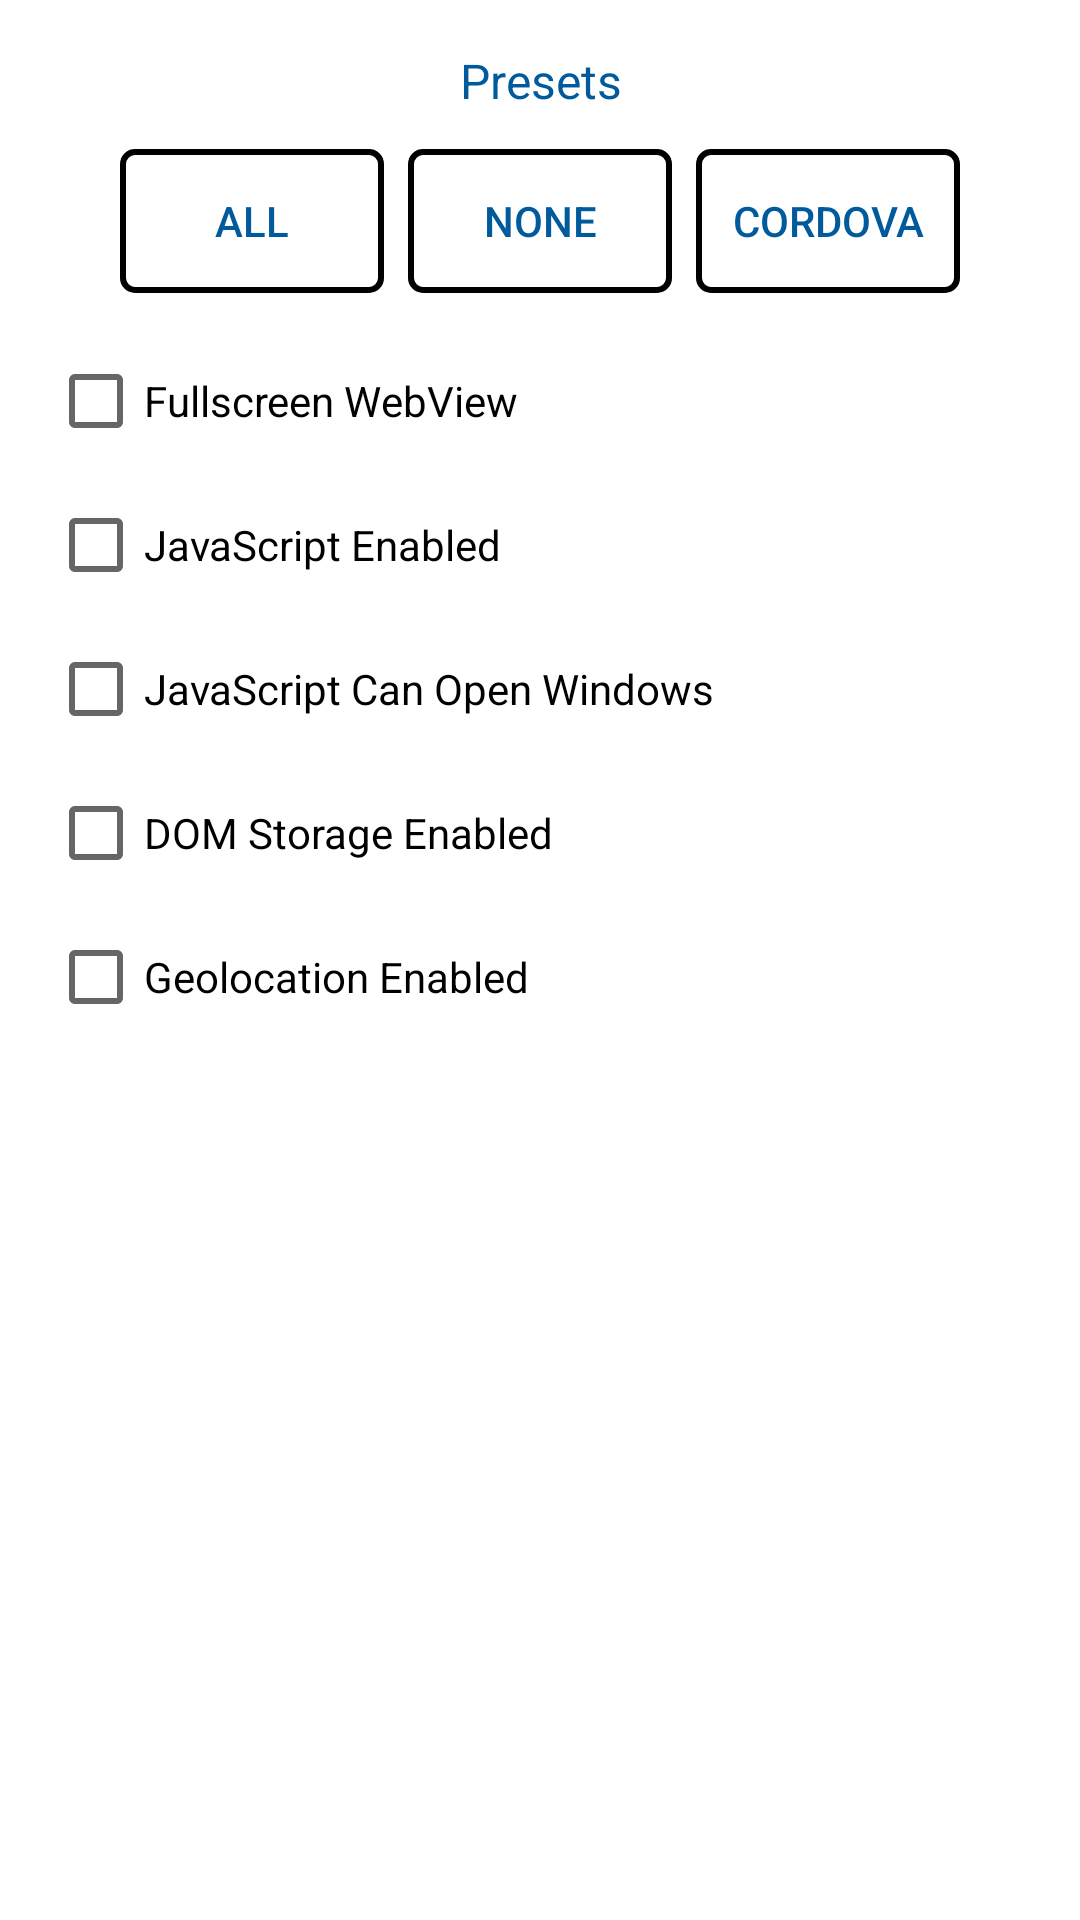

Here is an Android app screen rendered from its layout file. Give the layout XML and the strings, colors and styles it references.
<!-- AndroidManifest.xml: application theme Theme.CanIAndroidWebView -->
<!-- res/layout/fragment_config.xml -->
<?xml version="1.0" encoding="utf-8"?>
<LinearLayout xmlns:android="http://schemas.android.com/apk/res/android"
    android:layout_width="match_parent"
    android:layout_height="match_parent"
    android:orientation="vertical"
    android:padding="16dp">

    <TextView
        android:layout_width="match_parent"
        android:layout_height="wrap_content"
        android:gravity="center"
        android:text="@string/presets"
        android:textColor="@color/blue_700"
        android:textSize="16sp" />

    <LinearLayout
        android:layout_width="match_parent"
        android:layout_height="wrap_content"
        android:orientation="horizontal"
        android:gravity="center"
        android:padding="8dp">

        <Button
            android:id="@+id/select_all_button"
            android:layout_width="wrap_content"
            android:layout_height="wrap_content"
            android:layout_margin="4dp"
            android:background="@drawable/button_outline"
            android:text="@string/all"
            android:textColor="@color/blue_500" />

        <Button
            android:id="@+id/select_none_button"
            android:layout_width="wrap_content"
            android:layout_height="wrap_content"
            android:layout_margin="4dp"
            android:background="@drawable/button_outline"
            android:text="@string/none"
            android:textColor="@color/blue_500" />

        <Button
            android:id="@+id/select_cordova_button"
            android:layout_width="wrap_content"
            android:layout_height="wrap_content"
            android:layout_margin="4dp"
            android:background="@drawable/button_outline"
            android:text="@string/cordova"
            android:textColor="@color/blue_500" />

    </LinearLayout>

    <CheckBox
        android:id="@+id/fullscreenWebViewCheckBox"
        android:layout_width="match_parent"
        android:layout_height="wrap_content"
        android:text="@string/fullscreen_webview" />

    <CheckBox
        android:id="@+id/javaScriptEnabledCheckBox"
        android:layout_width="match_parent"
        android:layout_height="wrap_content"
        android:text="@string/javascript_enabled" />

    <CheckBox
        android:id="@+id/javaScriptCanOpenWindowsCheckBox"
        android:layout_width="match_parent"
        android:layout_height="wrap_content"
        android:text="@string/javascript_can_open_windows" />

    <CheckBox
        android:id="@+id/domStorageEnabledCheckBox"
        android:layout_width="match_parent"
        android:layout_height="wrap_content"
        android:text="@string/dom_storage_enabled" />

    <CheckBox
        android:id="@+id/geolocationEnabledCheckBox"
        android:layout_width="match_parent"
        android:layout_height="wrap_content"
        android:text="@string/geolocation_enabled" />

    

</LinearLayout>
<!-- resources referenced by this layout -->
<resources>
  <color name="blue_500">#005a9c</color>
  <color name="blue_700">#005a9c</color>
  <!-- drawable button_outline (drawable) -->
  <shape xmlns:android="http://schemas.android.com/apk/res/android">
      <solid android:color="@android:color/transparent" />
      <stroke
          android:width="2dp"
          android:color="@android:color/black" />
      <corners android:radius="4dp" />
      <padding
          android:left="10dp"
          android:top="10dp"
          android:right="10dp"
          android:bottom="10dp" />
  </shape>
  <string name="all">All</string>
  <string name="cordova">Cordova</string>
  <string name="dom_storage_enabled">DOM Storage Enabled</string>
  <string name="fullscreen_webview">Fullscreen WebView</string>
  <string name="geolocation_enabled">Geolocation Enabled</string>
  <string name="javascript_can_open_windows">JavaScript Can Open Windows</string>
  <string name="javascript_enabled">JavaScript Enabled</string>
  <string name="none">None</string>
  <string name="presets">Presets</string>
  <style name="Theme.CanIAndroidWebView" parent="Theme.MaterialComponents.DayNight.DarkActionBar">
          
          <item name="colorPrimary">@color/purple_500</item>
          <item name="colorPrimaryVariant">@color/purple_700</item>
          <item name="colorOnPrimary">@color/white</item>
          
          <item name="colorSecondary">@color/teal_200</item>
          <item name="colorSecondaryVariant">@color/teal_700</item>
          <item name="colorOnSecondary">@color/black</item>
          
          <item name="android:statusBarColor">?attr/colorPrimaryVariant</item>
          
      </style>
  <color name="white">#FFFFFFFF</color>
  <color name="teal_200">#FF03DAC5</color>
  <color name="teal_700">#FF018786</color>
  <color name="black">#FF000000</color>
  <!-- not gathered from this repository: default colours our renderer supplied (Android Studio template values) -->
  <color name="purple_500">#FF6200EE</color>
  <color name="purple_700">#FF3700B3</color>
</resources>
